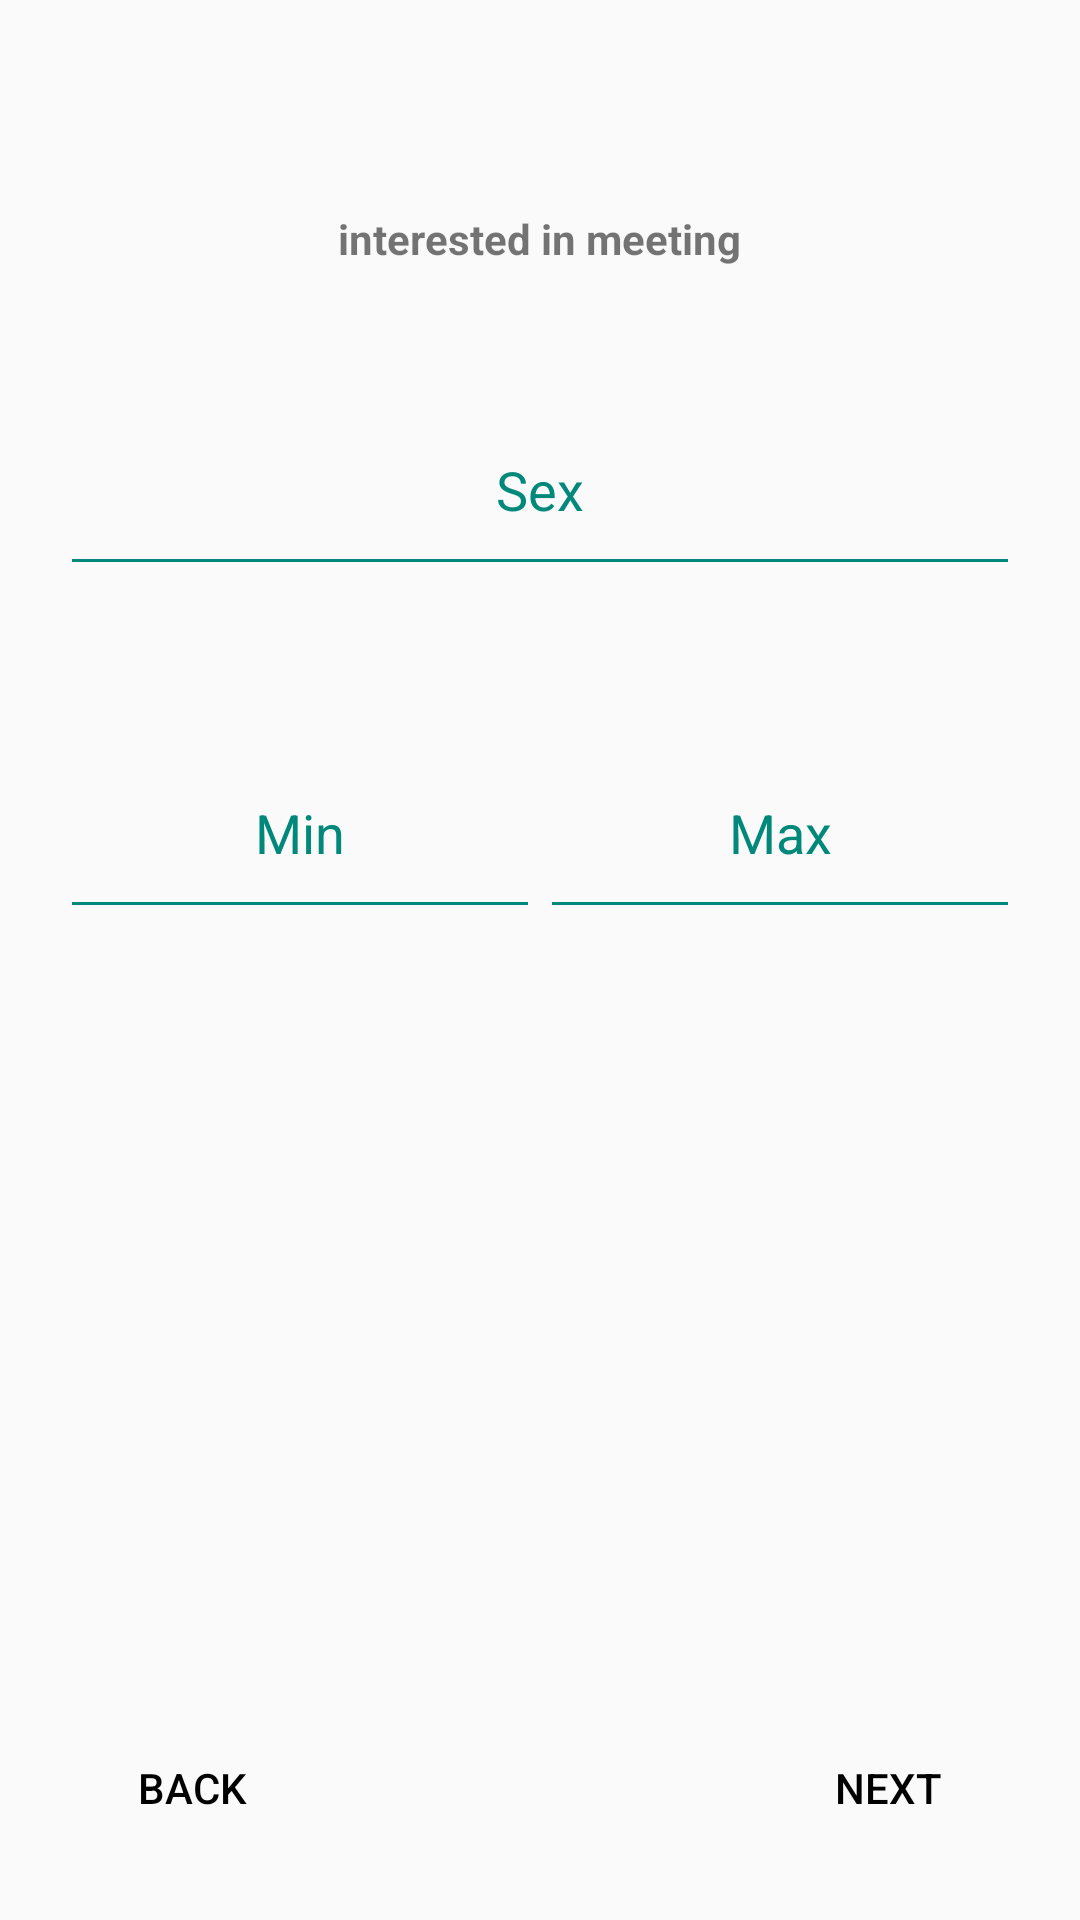

The Android layout XML behind this screen, and the referenced resources:
<!-- AndroidManifest.xml: application theme AppTheme -->
<!-- res/layout/activity_signup_sex_interest.xml -->
<?xml version="1.0" encoding="utf-8"?>
<RelativeLayout xmlns:android="http://schemas.android.com/apk/res/android"
    android:layout_width="match_parent"
    android:layout_height="match_parent"
    android:padding="20dp">

    <TextView
        android:id="@+id/textViewInterestedSex"
        android:layout_width="wrap_content"
        android:layout_height="wrap_content"
        android:layout_alignParentTop="true"
        android:layout_centerHorizontal="true"
        android:layout_marginTop="50dp"
        android:text="@string/sex_interested" />

    <EditText
        android:id="@+id/editTextSex"
        android:layout_width="match_parent"
        android:layout_height="wrap_content"
        android:layout_alignParentStart="true"
        android:layout_below="@+id/textViewInterestedSex"
        android:layout_gravity="center_horizontal"
        android:layout_marginTop="42dp"
        android:backgroundTint="#00897B"
        android:ems="10"
        android:gravity="center_horizontal"
        android:hint="Sex"
        android:inputType="text"
        android:padding="20dp"
        android:textColor="#00897B"
        android:textColorHint="#00897B"
        android:typeface="sans" />

    <LinearLayout
        android:layout_width="match_parent"
        android:layout_height="wrap_content"
        android:layout_alignParentStart="true"
        android:layout_below="@+id/editTextSex"
        android:layout_marginTop="50dp">

        <LinearLayout
            android:layout_width="0dp"
            android:layout_height="fill_parent"
            android:layout_weight="1"
            android:orientation="horizontal">

            <EditText
                android:id="@+id/editMinSex"
                android:layout_width="fill_parent"
                android:layout_height="wrap_content"
                android:layout_gravity="center_horizontal"
                android:backgroundTint="#00897B"
                android:ems="10"
                android:gravity="center_horizontal"
                android:hint="Min"
                android:inputType="textEmailAddress"
                android:padding="20dp"
                android:textColor="#00897B"
                android:textColorHint="#00897B"
                android:typeface="sans" />
        </LinearLayout>

        <LinearLayout
            android:layout_width="0dp"
            android:layout_height="fill_parent"
            android:layout_weight="1">

            <EditText
                android:id="@+id/editMaxSex"
                android:layout_width="fill_parent"
                android:layout_height="wrap_content"
                android:layout_gravity="center_horizontal"
                android:backgroundTint="#00897B"
                android:ems="10"
                android:gravity="center_horizontal"
                android:hint="Max"
                android:inputType="textEmailAddress"
                android:padding="20dp"
                android:textColor="#00897B"
                android:textColorHint="#00897B"
                android:typeface="sans" />
        </LinearLayout>


    </LinearLayout>

    <Button
        android:id="@+id/btn_next"
        android:layout_width="wrap_content"
        android:layout_height="wrap_content"
        android:layout_alignParentBottom="true"
        android:layout_alignParentRight="true"
        android:background="@null"
        android:text="@string/next"
        android:textColor="@android:color/black" />

    <Button
        android:id="@+id/btn_back"
        android:layout_width="wrap_content"
        android:layout_height="wrap_content"
        android:layout_alignParentBottom="true"
        android:layout_alignParentLeft="true"
        android:background="@null"
        android:text="@string/back"
        android:textColor="@android:color/black" />
</RelativeLayout>
<!-- resources referenced by this layout -->
<resources>
  <string name="back">Back</string>
  <string name="next">Next</string>
  <string name="sex_interested"><b>interested in meeting</b></string>
  <style name="AppTheme" parent="Theme.AppCompat.Light.DarkActionBar">
          
          <item name="colorPrimary">@color/colorPrimary</item>
          <item name="colorPrimaryDark">@color/colorPrimaryDark</item>
          <item name="colorAccent">@color/colorAccent</item>
      </style>
  <color name="colorPrimary">#3F51B5</color>
  <color name="colorPrimaryDark">#303F9F</color>
  <color name="colorAccent">#FF4081</color>
</resources>
